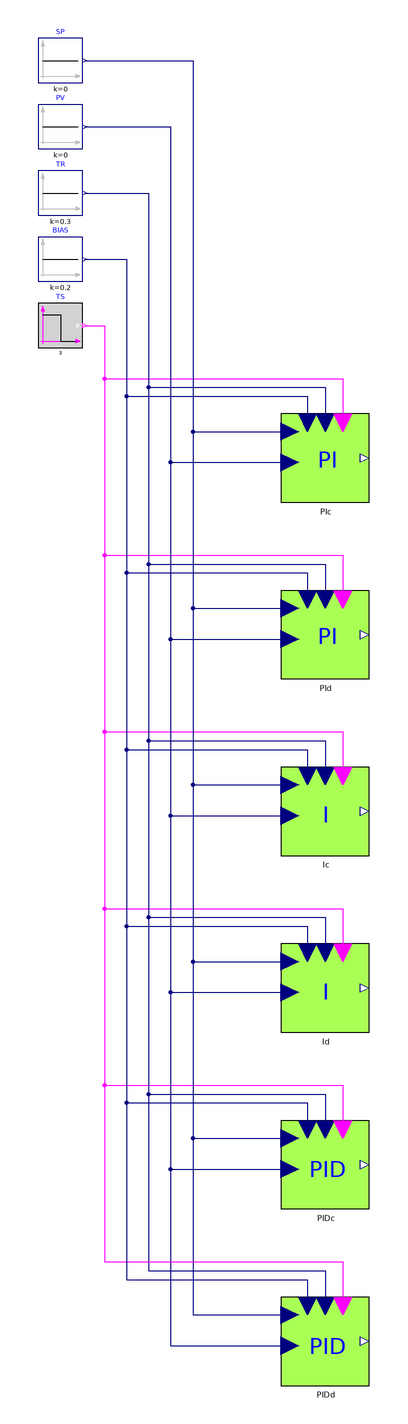

The component connection diagram of the Modelica model below, drawn from its own Placement and Line annotations.

model TestTracking_bias "Regression test: in tracking mode CS = TR, the bias is not added (PI, I, PID)"
  extends Modelica.Icons.Example;
  Modelica.Blocks.Sources.Constant SP(k=0)
    annotation (Placement(transformation(extent={{-160,170},{-140,190}})));
  Modelica.Blocks.Sources.Constant PV(k=0)
    annotation (Placement(transformation(extent={{-160,140},{-140,160}})));
  Modelica.Blocks.Sources.Constant TR(k=0.3)
    annotation (Placement(transformation(extent={{-160,110},{-140,130}})));
  Modelica.Blocks.Sources.Constant BIAS(k=0.2)
    annotation (Placement(transformation(extent={{-160,80},{-140,100}})));
  Modelica.Blocks.Sources.BooleanStep TS(startTime=3, startValue=true)
    annotation (Placement(transformation(extent={{-160,50},{-140,70}})));
  IndustrialControlSystems.Controllers.PI PIc(useTS=true, useBIAS=true)
    annotation (Placement(transformation(extent={{-50,-20},{-10,20}})));
  IndustrialControlSystems.Controllers.PI PId(useTS=true, useBIAS=true, Ts=0.1)
    annotation (Placement(transformation(extent={{-50,-100},{-10,-60}})));
  IndustrialControlSystems.Controllers.I Ic(useTS=true, useBIAS=true)
    annotation (Placement(transformation(extent={{-50,-180},{-10,-140}})));
  IndustrialControlSystems.Controllers.I Id(useTS=true, useBIAS=true, Ts=0.1)
    annotation (Placement(transformation(extent={{-50,-260},{-10,-220}})));
  IndustrialControlSystems.Controllers.PID PIDc(useTS=true, useBIAS=true)
    annotation (Placement(transformation(extent={{-50,-340},{-10,-300}})));
  IndustrialControlSystems.Controllers.PID PIDd(useTS=true, useBIAS=true, Ts=0.1)
    annotation (Placement(transformation(extent={{-50,-420},{-10,-380}})));
equation
  connect(SP.y, PIc.SP)
    annotation (Line(points={{-139,180},{-90,180},{-90,12},{-46,12}}, color={0,0,127}));
  connect(PV.y, PIc.PV)
    annotation (Line(points={{-139,150},{-100,150},{-100,-2},{-46,-2}}, color={0,0,127}));
  connect(TR.y, PIc.TR)
    annotation (Line(points={{-139,120},{-110,120},{-110,32},{-30,32},{-30,16}}, color={0,0,127}));
  connect(TS.y, PIc.TS)
    annotation (Line(points={{-139,60},{-130,60},{-130,36},{-22,36},{-22,16}}, color={255,0,255}));
  connect(BIAS.y, PIc.BIAS)
    annotation (Line(points={{-139,90},{-120,90},{-120,28},{-38,28},{-38,16}}, color={0,0,127}));
  connect(SP.y, PId.SP)
    annotation (Line(points={{-139,180},{-90,180},{-90,-68},{-46,-68}}, color={0,0,127}));
  connect(PV.y, PId.PV)
    annotation (Line(points={{-139,150},{-100,150},{-100,-82},{-46,-82}}, color={0,0,127}));
  connect(TR.y, PId.TR)
    annotation (Line(points={{-139,120},{-110,120},{-110,-48},{-30,-48},{-30,-64}}, color={0,0,127}));
  connect(TS.y, PId.TS)
    annotation (Line(points={{-139,60},{-130,60},{-130,-44},{-22,-44},{-22,-64}}, color={255,0,255}));
  connect(BIAS.y, PId.BIAS)
    annotation (Line(points={{-139,90},{-120,90},{-120,-52},{-38,-52},{-38,-64}}, color={0,0,127}));
  connect(SP.y, Ic.SP)
    annotation (Line(points={{-139,180},{-90,180},{-90,-148},{-46,-148}}, color={0,0,127}));
  connect(PV.y, Ic.PV)
    annotation (Line(points={{-139,150},{-100,150},{-100,-162},{-46,-162}}, color={0,0,127}));
  connect(TR.y, Ic.TR)
    annotation (Line(points={{-139,120},{-110,120},{-110,-128},{-30,-128},{-30,-144}}, color={0,0,127}));
  connect(TS.y, Ic.TS)
    annotation (Line(points={{-139,60},{-130,60},{-130,-124},{-22,-124},{-22,-144}}, color={255,0,255}));
  connect(BIAS.y, Ic.BIAS)
    annotation (Line(points={{-139,90},{-120,90},{-120,-132},{-38,-132},{-38,-144}}, color={0,0,127}));
  connect(SP.y, Id.SP)
    annotation (Line(points={{-139,180},{-90,180},{-90,-228},{-46,-228}}, color={0,0,127}));
  connect(PV.y, Id.PV)
    annotation (Line(points={{-139,150},{-100,150},{-100,-242},{-46,-242}}, color={0,0,127}));
  connect(TR.y, Id.TR)
    annotation (Line(points={{-139,120},{-110,120},{-110,-208},{-30,-208},{-30,-224}}, color={0,0,127}));
  connect(TS.y, Id.TS)
    annotation (Line(points={{-139,60},{-130,60},{-130,-204},{-22,-204},{-22,-224}}, color={255,0,255}));
  connect(BIAS.y, Id.BIAS)
    annotation (Line(points={{-139,90},{-120,90},{-120,-212},{-38,-212},{-38,-224}}, color={0,0,127}));
  connect(SP.y, PIDc.SP)
    annotation (Line(points={{-139,180},{-90,180},{-90,-308},{-46,-308}}, color={0,0,127}));
  connect(PV.y, PIDc.PV)
    annotation (Line(points={{-139,150},{-100,150},{-100,-322},{-46,-322}}, color={0,0,127}));
  connect(TR.y, PIDc.TR)
    annotation (Line(points={{-139,120},{-110,120},{-110,-288},{-30,-288},{-30,-304}}, color={0,0,127}));
  connect(TS.y, PIDc.TS)
    annotation (Line(points={{-139,60},{-130,60},{-130,-284},{-22,-284},{-22,-304}}, color={255,0,255}));
  connect(BIAS.y, PIDc.BIAS)
    annotation (Line(points={{-139,90},{-120,90},{-120,-292},{-38,-292},{-38,-304}}, color={0,0,127}));
  connect(SP.y, PIDd.SP)
    annotation (Line(points={{-139,180},{-90,180},{-90,-388},{-46,-388}}, color={0,0,127}));
  connect(PV.y, PIDd.PV)
    annotation (Line(points={{-139,150},{-100,150},{-100,-402},{-46,-402}}, color={0,0,127}));
  connect(TR.y, PIDd.TR)
    annotation (Line(points={{-139,120},{-110,120},{-110,-368},{-30,-368},{-30,-384}}, color={0,0,127}));
  connect(TS.y, PIDd.TS)
    annotation (Line(points={{-139,60},{-130,60},{-130,-364},{-22,-364},{-22,-384}}, color={255,0,255}));
  connect(BIAS.y, PIDd.BIAS)
    annotation (Line(points={{-139,90},{-120,90},{-120,-372},{-38,-372},{-38,-384}}, color={0,0,127}));
  annotation (
    Diagram(coordinateSystem(preserveAspectRatio=false, extent={{-170,-440},{10,200}})),
    experiment(StopTime=6, Tolerance=1e-6),
    Documentation(info="<html>
<p>Regression test for tracking mode with a bias: while TS = true the output must equal TR; the bias is not added. Open loop: SP = PV = 0, TR = 0.3, BIAS = 0.2, tracking until t = 3 s. PI, I and PID, continuous and sampled (Ts = 0.1), default gains.</p>
<p>Before the fixes, the continuous PI and both PID branches gave TR + bias = 0.5 while tracking, and I without AntiWindup also added the bias.</p>
<h4>Expected results</h4>
<table border=\"1\" cellspacing=\"0\" cellpadding=\"2\">
<tr><th>Instance</th><th>CS while tracking</th><th>CS after release (e = 0)</th></tr>
<tr><td>PIc, PId, Id, PIDc, PIDd</td><td>0.3 from t = 0</td><td>0.3 (bumpless)</td></tr>
<tr><td>Ic</td><td>starts at CS_start = 0, follows TR with time constant eps = 0.1, 0.3 after about 1 s</td><td>0.3 (bumpless)</td></tr>
</table>
</html>", revisions="<html>
<ul>
<li>November 2026: added as a regression test for the 2.0.1 controller fixes (Hubertus Tummescheit).</li>
</ul>
</html>"));
end TestTracking_bias;